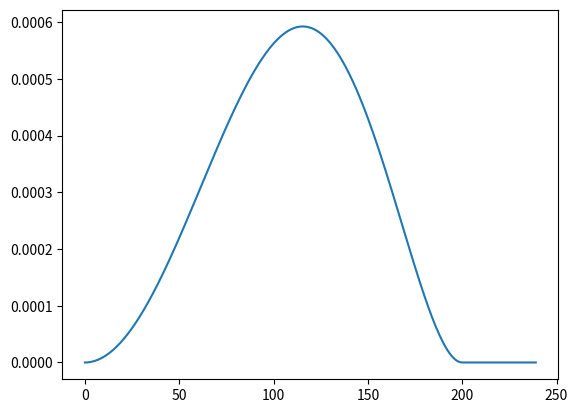

Here is the Python script that generated this plot:
import scipy.integrate
import matplotlib.pyplot as plt
from scipy.integrate import quad
from scipy.integrate import solve_ivp
import numpy as np


def E(r, RR, EE, MM, dMMdr, dRRdr, dEEdr, G, rho_i, r_b, n, m, A, H, Lamb):
    if r <= r_b:
        EE = A * r ** 2 * ((r / r_b) ** n - 1) ** m
    else:
        EE = 0
    return EE


def M(r, RR, EE, MM, dMMdr, dRRdr, dEEdr, G, rho_i, r_b, n, m, A, H, Lamb):

    MM =( 4 * np.pi * RR ** 3 * rho_i / 3) * (1 - 2 * EE / (5 * H ** 2 * RR ** 2))
    return MM


def dEdr(r, RR, EE, MM, dMMdr, dRRdr, dEEdr, G, rho_i, r_b, n, m, A, H, Lamb):
    dEEdr1 = 2 * A * r * ((r / r_b) ** n - 1) ** m
    dEEdr2 = m * n * A * r ** (n + 1) * ((r / r_b) ** n - 1) ** (m - 1)
    return dEEdr1 + dEEdr2


def dMdr(r, RR, EE, MM, dMMdr, dRRdr, dEEdr, G, rho_i, r_b, n, m, A, H, Lamb):
    dMMdr1 = 12 * np.pi * RR ** 2 * dRRdr * rho_i / 3
    dMMdr2 = -(8 * np.pi * rho_i / 15 * H ** 2) * (EE * dRRdr + RR * dEEdr)
    return dMMdr1 + dMMdr2


def dRdt(r, RR, EE, MM, dMMdr, dRRdr, dEEdr, G, rho_i, r_b, n, m, A, H, Lamb):
    dRRdt = np.sqrt(2 * MM / RR + 2 * EE + (Lamb / 3) * RR ** 2)
    return dRRdt


def rho(r, RR, EE, MM, dMMdr, dRRdr, dEEdr, G, rho_i, r_b, n, m, A, H, Lamb):
    rrho = (1 / (4 * np.pi * G)) * dMMdr / (RR ** 2 * dRRdr)
    return rrho

def ddRdrdt(r, RR, EE, MM, dMMdr, dRRdr, dEEdr, G, rho_i, r_b, n, m, A, H, Lamb):
    sqrts = np.sqrt(
        2*MM/RR +2*EE + (Lamb/3)*RR**2
    )

    extra = 2*dMMdr/RR - 4*MM*dRRdr/RR**2 +2*dEEdr + 2*Lamb*RR*dRRdr/3

    return extra/sqrts

def dSdt_dRdrdt(S,t,p):
    dRdr = S
    r,dMMdr, dRRdr, dEEdr, G, rho_i, r_b, n, m, A, H, Lamb = p

    ans_dRdrdt = ddRdrdt(r, RR, EE, MM, dMMdr, dRRdr, dEEdr, G, rho_i, r_b, n, m, A, H, Lamb)

    return ans_dRdrdt

def dSdt_dRdt(S,t,p):
    R = S
    r, RR, EE, MM, dMMdr, dRRdr, dEEdr, G, rho_i, r_b, n, m, A, H, Lamb = p

    ans_dRdt = dRdt(r, RR, EE, MM, dMMdr, dRRdr, dEEdr, G, rho_i, r_b, n, m, A, H, Lamb)

    return ans_dRdt


# values of the constants in the eq's
Lamb = 0
A = 1e-7
r_b = 200 #5e10
n = 2
m = 2
H = 1
G = 6.67e-11  # Nm**2/kg**2 = m**3/kg*s**2
rho_i = 1  # 1e-26 #kg/m^3
args_list = (G, rho_i, r_b, n, m, A, H, Lamb)

'''
Making a for loop on the radius, where we will integrate with the ODEint; on time;
for each loop
We have to have an initial R, which I will for now just set to zero
'''
RR = 1
dRRdr = 1
MM = 1
EE = 1
dMMdr = 1
dRRdr = 1
dEEdr = 1
'''
for r in range(95,100):
    
    #The initial conditions are found for each r, and used in the ODE int integration
    
    #RR += 1 # this matters a lot
    EE = E(r, RR,EE, MM, dMMdr, dRRdr, dEEdr, G, rho_i, r_b, n, m, A, H, Lamb)
    print(EE)
    MM = M(r, RR, EE, MM, dMMdr, dRRdr, dEEdr, G, rho_i, r_b, n, m, A, H, Lamb)
    dEEdr = dEdr(r, RR, EE, MM, dMMdr, dRRdr, dEEdr, G, rho_i, r_b, n, m, A, H, Lamb)
    dMMdr= dMdr(r, RR, EE, MM, dMMdr, dRRdr, dEEdr, G, rho_i, r_b, n, m, A, H, Lamb)


    # The constants under integration
    args_list =[r, RR, EE, MM, dMMdr, dRRdr, dEEdr, G, rho_i, r_b, n, m, A, H, Lamb]
    # the initial value for the function(s) that are being integrated
    init_cond = [0]
    #making the time of integration
    time_tot = np.linspace(0, 10000, 10)
    
    ans = scipy.integrate.odeint(dSdt_dRdt,
        t=time_tot,
        y0=init_cond,
        args=(args_list,)
        )
    #RR = ans[:]

#ans = ans.T
print('ans shape = ',ans.shape)
print('time shape =',time_tot.shape)
plt.figure()
plt.plot(time_tot,ans)
plt.show()

'''

EE = []
rr = []
for r in range(0,round(r_b*1.2)):
    EE.append(
        E(r, RR, EE, MM, dMMdr, dRRdr, dEEdr, G, rho_i, r_b, n, m, A, H, Lamb)
        )
    rr.append(r)

plt.figure()
plt.plot(rr,EE)
plt.show()